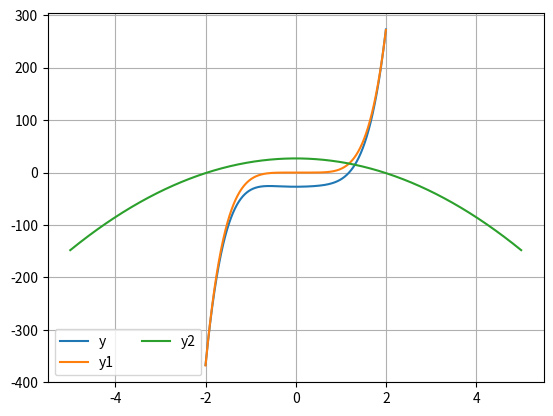

The matplotlib source for this figure:
import numpy as np
import matplotlib.pyplot as plt
from string import Template


template = Template('#' * 10 + ' $string ' + '#' * 10)
epsilon = 10 ** (-6)


def y(x):
    return 10 * x ** 5 - 3 * x ** 4 + 7 * x ** 2 - 27


def y_derivative(x):
    return 50 * x ** 4 - 12 * x ** 3 + 14 * x


def y1(x):
    return 10 * x ** 5 - 3 * x ** 4


def y2(x):
    return 27 - 7 * x ** 2


intervals = [
    [1.1, 1.3]
]


class Polynomial:
    def __init__(self, epsilon:float, intervals:list, roots:list):
        self.epsilon = epsilon
        self.intervals = intervals
        self.roots = roots

    @classmethod
    def printPolynomial(cls) -> None:
        """
        Print polynomial as NumPy object, normal form
        :return: nothing to return
        """
        print(template.substitute(string='Start polynomial'))
        polynom = np.polynomial.Polynomial([27, 0, 7, 0, -3, 10])
        print(polynom)

    def bisectionMethod(self) -> None:
        """
        Implementation of bisection method
        :return: nothing to return
        """
        answers = []
        iterations = 0
        for interval in self.intervals:
            root = 1000
            a, b = interval[0], interval[1]
            while abs(b - a) > self.epsilon and abs(y(root)) > self.epsilon:
                root = (a + b) / 2
                if y(root) * y(a) <= 0:
                    a, b = a, root
                elif y(root) * y(b) <= 0:
                    a, b = root, b
                iterations += 1
            answers.append(root)
        print(template.substitute(string='Bisection method'))
        print(f'Answers: {answers}, iterations: {iterations}')
        self.get_faults(answers, self.roots, 'bisection')

    def newtonMethod(self) -> None:
        """
        Implementation of Newton method
        :return: nothing to return
        """
        answers = []
        iterations = 0
        for interval in self.intervals:
            start_x = 0
            a, b = interval[0], interval[1]
            if y(a) * y_derivative(a) > 0:
                start_x = a
            else:
                start_x = b
            root = start_x - y(start_x) / y_derivative(start_x)
            iterations += 1
            while abs(y(root)) > self.epsilon:
                root = root - y(root) / y_derivative(root)
                iterations += 1
            answers.append(root)
        print(template.substitute(string='Newton method'))
        print(f'Answers: {answers}, iterations: {iterations}')
        self.get_faults(answers, self.roots, 'newton')

    def chordsMethod(self) -> None:
        """
        Implementation of chords method
        :return: nothing to return
        """
        answers = []
        iterations = 0
        for interval in self.intervals:
            root = 1000
            a, b = interval[0], interval[1]
            while abs(b - a) > self.epsilon and abs(y(root)) > self.epsilon:
                root = (a * y(b) - b * y(a)) / (y(b) - y(a))
                if y(root) * y(a) <= 0:
                    a, b = a, root
                elif y(root) * y(b) <= 0:
                    a, b = root, b
                iterations += 1
            answers.append(root)
        print(template.substitute(string='Chords method'))
        print(f'Answers: {answers}, iterations: {iterations}')
        self.get_faults(answers, self.roots, 'chords')

    def get_faults(self, self_values: list, true_values: list, method: str) -> None:
        """
        Getting faults for all methods
        :param self_values: roots from my methods
        :param true_values: roots from NumPy
        :param method: string for printing
        :return:
        """
        print(template.substitute(string=f'Fault for {method} method'))
        fault = 0
        for index in range(len(self_values)):
            fault = abs(true_values[index] - self_values[index])
        print(round(fault, 6))


np_roots = np.roots([10, -3, 0, 7, 0, -27])
print(template.substitute(string='All roots from NumPy'))
print(np_roots)
print(template.substitute(string='Real roots from NumPy'))
np_roots = np_roots[np.isreal(np_roots)]
print(np_roots)

polynomial = Polynomial(epsilon, intervals.copy(), np_roots.copy())
polynomial.printPolynomial()
polynomial.bisectionMethod()
polynomial.newtonMethod()
polynomial.chordsMethod()

# Showing plot with functions
x_axis = np.linspace(-2, 2, num=1000)
x_axis_2 = np.linspace(-5, 5, num=1000)
fig, ax = plt.subplots()
ax.plot(x_axis, y(x_axis), label='y')
ax.plot(x_axis, y1(x_axis), label='y1')
ax.plot(x_axis_2, y2(x_axis_2), label='y2')

ax.legend(loc='lower left', ncol=2)
plt.grid()
plt.show()
